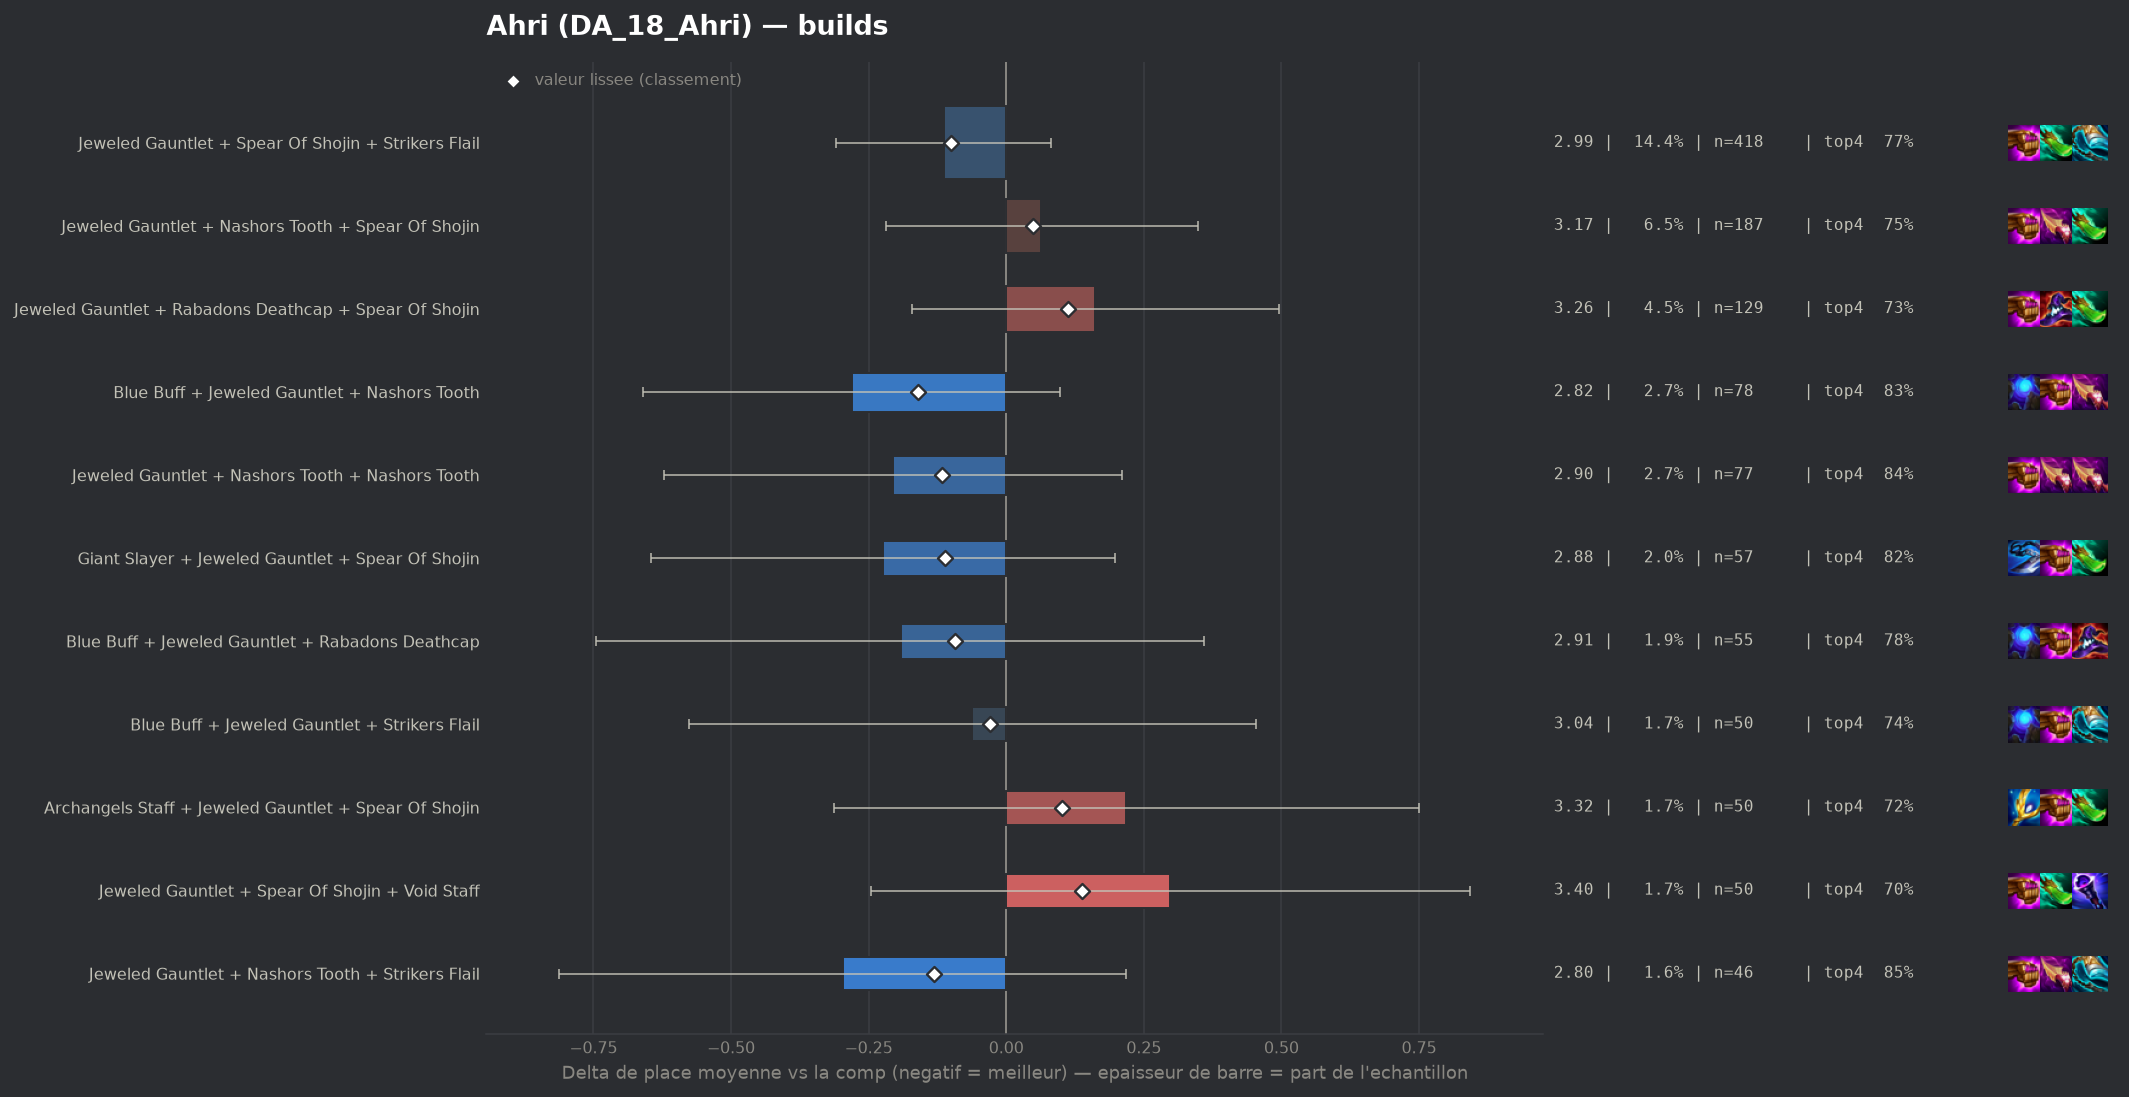

Data behind this chart, as committed beside it:
group, label, n, share, avg_place, shrunk_avg, score, d_avg, d_avg_pess, impact, d_top4, win, top2, top4, sd, z, p, significant
populaire, Blue Buff + Jeweled Gauntlet + Nashors T…, 78, 0.02693, 2.821, 2.94, -0.161, -0.281, 0.0, 0.0043, 0.0654, 0.2308, 0.5385, 0.8333, 1.677, -1.45, 0.1459, False
pepite, Jeweled Gauntlet + Nashors Tooth + Strik…, 46, 0.01588, 2.804, 2.97, -0.132, -0.297, 0.0, 0.0021, 0.0799, 0.2609, 0.5652, 0.8478, 1.765, -1.13, 0.2578, False
populaire, Jeweled Gauntlet + Nashors Tooth + Nasho…, 77, 0.02659, 2.896, 2.984, -0.117, -0.205, 0.0, 0.0031, 0.0762, 0.2857, 0.4935, 0.8442, 1.835, -0.97, 0.3327, False
populaire, Giant Slayer + Jeweled Gauntlet + Spear …, 57, 0.01968, 2.877, 2.99, -0.111, -0.224, 0.0, 0.0022, 0.0566, 0.2281, 0.4561, 0.8246, 1.601, -1.04, 0.2969, False
populaire, Jeweled Gauntlet + Spear Of Shojin + Str…, 418, 0.1443, 2.988, 3.002, -0.1, -0.113, 0.0, 0.0144, 0.0048, 0.2775, 0.5072, 0.7727, 1.901, -1.14, 0.2543, False
populaire, Blue Buff + Jeweled Gauntlet + Rabadons …, 55, 0.01899, 2.909, 3.008, -0.094, -0.192, 0.0, 0.0018, 0.0139, 0.3636, 0.5273, 0.7818, 2.074, -0.68, 0.4948, False
populaire, Blue Buff + Jeweled Gauntlet + Strikers …, 50, 0.01727, 3.04, 3.073, -0.029, -0.062, 0.0, 0.0005, -0.028, 0.3, 0.44, 0.74, 1.843, -0.23, 0.8151, False
populaire, Jeweled Gauntlet + Nashors Tooth + Spear…, 187, 0.06457, 3.166, 3.151, 0.049, 0.064, 0.0, -0.0032, -0.0139, 0.246, 0.4652, 0.754, 1.918, 0.44, 0.657, False
populaire, Archangels Staff + Jeweled Gauntlet + Sp…, 50, 0.01727, 3.32, 3.203, 0.101, 0.218, 0.0, -0.0017, -0.048, 0.24, 0.4, 0.72, 1.902, 0.81, 0.4207, False
populaire, Jeweled Gauntlet + Rabadons Deathcap + S…, 129, 0.04454, 3.264, 3.213, 0.112, 0.162, 0.0, -0.005, -0.0393, 0.2016, 0.4186, 0.7287, 1.89, 0.95, 0.341, False
, Blue Buff + Jeweled Gauntlet + Spear Of …, 40, 0.01381, 3.375, 3.213, 0.112, 0.273, 0.0, -0.0015, -0.118, 0.275, 0.4, 0.65, 1.996, 0.86, 0.3892, False
populaire, Jeweled Gauntlet + Spear Of Shojin + Voi…, 50, 0.01727, 3.4, 3.24, 0.138, 0.298, 0.0, -0.0024, -0.068, 0.22, 0.36, 0.7, 1.949, 1.07, 0.2829, False
